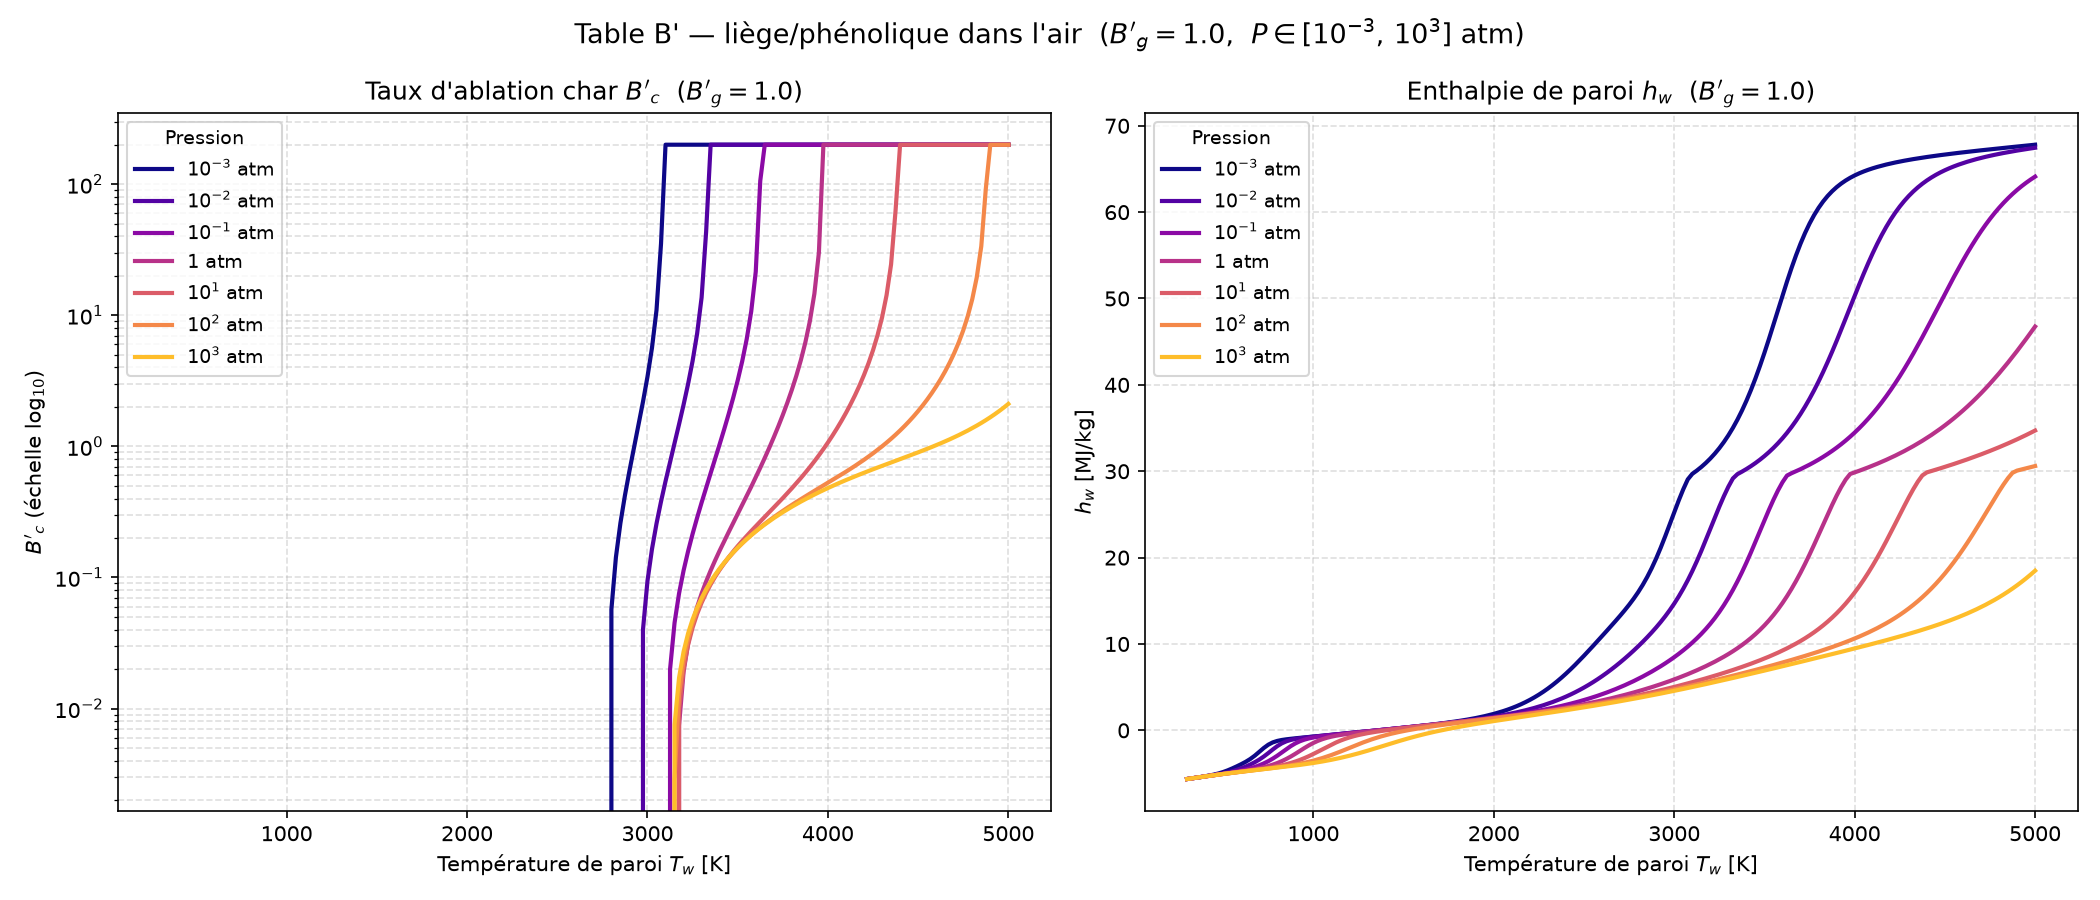

The data file committed next to this chart (first rows):
Bg, P_atm, Tw[K], B'c, hw[MJ/kg], C, H, O, N, CH4, CN, CO, CO2, C2, C2H, C2H2,acetylene, C3, C4, C4H2,butadiyne, C5, HCN, H2, H2O, N2
1.0, 0.001, 3.000000e+02, 0.000000e+00, -5.636110e+00, 1.502170e-114, 2.919800e-36, 7.208510e-75, 1.009920e-78, 1.383500e-01, 1.589750e-70, 1.257690e-10, 1.097120e-02, 1.271300e-132, 2.455050e-92, 1.051700e-40, 1.855540e-132, 6.383070e-170, 2.409610e-77, 1.502000e-171, 6.254810e-24, 4.835360e-04, 4.523920e-01, 3.978030e-01
1.0, 0.001, 3.250000e+02, 0.000000e+00, -5.563340e+00, 5.992150e-105, 4.375810e-33, 8.259700e-69, 2.167790e-72, 1.430200e-01, 1.195790e-64, 2.191530e-09, 1.624990e-02, 1.704390e-121, 1.698210e-84, 3.868100e-37, 3.318940e-121, 1.006670e-155, 8.327240e-71, 3.496050e-157, 6.807750e-22, 1.563410e-03, 4.415780e-01, 3.975880e-01
1.0, 0.001, 3.500000e+02, 0.000000e+00, -5.486040e+00, 1.023700e-96, 2.329620e-30, 1.279730e-63, 5.818360e-67, 1.474030e-01, 1.305570e-59, 2.515670e-08, 2.218780e-02, 5.975630e-112, 9.015170e-78, 4.445740e-34, 1.479450e-111, 1.511250e-143, 3.409550e-65, 7.347610e-145, 3.806590e-20, 4.321970e-03, 4.290480e-01, 3.970400e-01
1.0, 0.001, 3.750000e+02, 0.000000e+00, -5.404910e+00, 1.405130e-89, 5.404360e-28, 4.011410e-59, 2.957180e-62, 1.503060e-01, 3.040050e-55, 2.073050e-07, 2.856900e-02, 1.133040e-103, 6.116050e-72, 2.005220e-31, 3.432750e-103, 5.465930e-133, 2.519690e-60, 3.565190e-134, 1.245680e-18, 1.048960e-02, 4.148220e-01, 3.958130e-01
1.0, 0.001, 4.000000e+02, 0.000000e+00, -5.318810e+00, 2.484250e-83, 6.361270e-26, 3.443590e-55, 3.884080e-58, 1.501470e-01, 2.014290e-51, 1.308890e-06, 3.532350e-02, 2.003980e-96, 7.766040e-67, 4.201960e-29, 7.205280e-96, 9.560040e-124, 4.599210e-56, 8.078190e-125, 2.626980e-17, 2.275300e-02, 3.984030e-01, 3.933720e-01
1.0, 0.001, 4.250000e+02, 0.000000e+00, -5.224350e+00, 8.117240e-78, 4.262790e-24, 1.020990e-51, 1.671610e-54, 1.450660e-01, 4.733150e-48, 6.658430e-06, 4.255720e-02, 5.017060e-90, 2.468170e-62, 4.642330e-27, 2.088200e-89, 1.377910e-115, 2.628950e-52, 1.465210e-116, 3.836580e-16, 4.459930e-02, 3.787460e-01, 3.890250e-01
1.0, 0.001, 4.500000e+02, 0.000000e+00, -5.115740e+00, 6.491420e-73, 1.776110e-22, 1.252590e-48, 2.834700e-51, 1.334230e-01, 4.680040e-45, 2.838730e-05, 5.055390e-02, 2.459550e-84, 2.457970e-58, 2.974820e-25, 1.161220e-83, 2.477920e-108, 5.643660e-49, 3.235810e-109, 4.096630e-15, 7.944910e-02, 3.544590e-01, 3.820870e-01
1.0, 0.001, 4.750000e+02, 0.000000e+00, -4.985280e+00, 1.586080e-68, 4.926570e-21, 7.332560e-46, 2.191290e-48, 1.147750e-01, 2.229240e-42, 1.046170e-04, 5.974110e-02, 3.051090e-79, 9.147840e-55, 1.189170e-23, 1.606800e-78, 7.715090e-102, 5.238970e-46, 1.211830e-102, 3.334420e-14, 1.288760e-01, 3.242650e-01, 3.722390e-01
1.0, 0.001, 5.000000e+02, 0.000000e+00, -4.825420e+00, 1.414010e-64, 9.605400e-20, 2.292400e-43, 8.683710e-46, 9.091920e-02, 5.704550e-40, 3.411880e-04, 7.054360e-02, 1.175920e-74, 1.464530e-51, 3.141140e-22, 6.811790e-74, 5.405850e-96, 2.352560e-43, 1.003310e-96, 2.139990e-13, 1.905290e-01, 2.877410e-01, 3.599260e-01
1.0, 0.001, 5.250000e+02, 0.000000e+00, -4.632830e+00, 5.310650e-61, 1.377520e-18, 4.180130e-41, 1.942440e-43, 6.585680e-02, 8.577000e-38, 1.000510e-03, 8.302080e-02, 1.662770e-70, 1.131890e-48, 5.760290e-21, 1.047120e-69, 1.054130e-90, 5.611890e-41, 2.276470e-91, 1.115940e-12, 2.576190e-01, 2.460560e-01, 3.464470e-01
1.0, 0.001, 5.500000e+02, 0.000000e+00, -4.411980e+00, 9.451540e-58, 1.512840e-17, 4.758850e-39, 2.656190e-41, 4.391500e-02, 8.160850e-36, 2.661900e-03, 9.638090e-02, 9.884180e-67, 4.655940e-46, 7.684290e-20, 6.700040e-66, 6.806800e-86, 7.726290e-39, 1.687670e-86, 4.865820e-12, 3.215150e-01, 2.021220e-01, 3.334040e-01
1.0, 0.001, 5.750000e+02, 0.000000e+00, -4.172270e+00, 8.784870e-55, 1.319800e-16, 3.567920e-37, 2.371440e-39, 2.747280e-02, 5.224220e-34, 6.455170e-03, 1.088250e-01, 2.764290e-63, 1.108590e-43, 7.802460e-19, 1.999940e-62, 1.680420e-81, 6.619150e-37, 4.727630e-82, 1.822400e-11, 3.756830e-01, 1.596900e-01, 3.218730e-01
1.0, 0.001, 6.000000e+02, 0.000000e+00, -3.918010e+00, 4.624220e-52, 9.446860e-16, 1.840600e-35, 1.458810e-37, 1.649790e-02, 2.365650e-32, 1.431380e-02, 1.179480e-01, 3.995060e-60, 1.641670e-41, 6.284690e-18, 3.062650e-59, 1.787940e-77, 3.770630e-35, 5.649010e-78, 6.000880e-11, 4.174070e-01, 1.218240e-01, 3.120090e-01
1.0, 0.001, 6.250000e+02, 0.000000e+00, -3.640470e+00, 1.475650e-49, 5.700730e-15, 6.775130e-34, 6.462290e-36, 9.694710e-03, 7.894450e-31, 2.908670e-02, 1.212450e-01, 3.228700e-57, 1.606050e-39, 4.157650e-17, 2.606250e-56, 9.067370e-74, 1.510150e-33, 3.188020e-74, 1.769610e-10, 4.467490e-01, 8.999230e-02, 3.032320e-01
1.0, 0.001, 6.500000e+02, 0.000000e+00, -3.319340e+00, 3.024120e-47, 2.964970e-14, 1.830750e-32, 2.138300e-34, 5.645020e-03, 2.008470e-29, 5.414200e-02, 1.164680e-01, 1.559960e-54, 1.091370e-37, 2.322130e-16, 1.318690e-53, 2.386850e-70, 4.449540e-32, 9.262920e-71, 4.738830e-10, 4.648430e-01, 6.425420e-02, 2.946480e-01
1.0, 0.001, 6.750000e+02, 0.000000e+00, -2.935560e+00, 4.180330e-45, 1.353150e-13, 3.703480e-31, 5.451630e-33, 3.280570e-03, 4.009440e-28, 9.185670e-02, 1.022920e-01, 4.769950e-52, 5.371720e-36, 1.119040e-15, 4.202540e-51, 3.507020e-67, 1.000780e-30, 1.491360e-67, 1.164980e-09, 4.730690e-01, 4.399480e-02, 2.855080e-01
1.0, 0.001, 7.000000e+02, 0.000000e+00, -2.493950e+00, 4.065410e-43, 5.502790e-13, 5.673780e-30, 1.100770e-31, 1.914430e-03, 6.442730e-27, 1.406980e-01, 7.977300e-02, 9.692660e-50, 1.985090e-34, 4.740410e-15, 8.863110e-49, 3.061090e-64, 1.773520e-29, 1.417130e-64, 2.656070e-09, 4.733360e-01, 2.854120e-02, 2.757380e-01
1.0, 0.001, 7.250000e+02, 0.000000e+00, -2.043680e+00, 2.884350e-41, 2.022870e-12, 6.639820e-29, 1.805840e-30, 1.132780e-03, 8.534960e-26, 1.927150e-01, 5.371980e-02, 1.365210e-47, 5.687190e-33, 1.797770e-14, 1.290860e-46, 1.674860e-61, 2.550540e-28, 8.391590e-62, 5.682440e-09, 4.687550e-01, 1.737720e-02, 2.663000e-01
1.0, 0.001, 7.500000e+02, 0.000000e+00, -1.661920e+00, 1.540670e-39, 6.813820e-12, 6.037930e-28, 2.464780e-29, 6.883860e-04, 9.531350e-25, 2.363680e-01, 3.108430e-02, 1.382470e-45, 1.300260e-31, 6.215090e-14, 1.347210e-44, 6.018320e-59, 3.060590e-27, 3.246140e-59, 1.155550e-08, 4.631670e-01, 9.965300e-03, 2.587270e-01
1.0, 0.001, 7.750000e+02, 0.000000e+00, -1.393580e+00, 6.367950e-38, 2.126470e-11, 4.417230e-27, 2.855180e-28, 4.331700e-04, 9.141680e-24, 2.651170e-01, 1.601190e-02, 1.039040e-43, 2.431040e-30, 1.986780e-13, 1.040510e-42, 1.479110e-56, 3.135050e-26, 8.547220e-57, 2.255350e-08, 4.591270e-01, 5.499650e-03, 2.538110e-01
1.0, 0.001, 8.000000e+02, 0.000000e+00, -1.224010e+00, 2.086110e-36, 6.196000e-11, 2.717400e-26, 2.850040e-27, 2.820080e-04, 7.637420e-23, 2.808430e-01, 7.785970e-03, 5.959930e-42, 3.789810e-29, 5.922770e-13, 6.117140e-41, 2.576210e-54, 2.785260e-25, 1.587960e-54, 4.243000e-08, 4.569710e-01, 3.005760e-03, 2.511110e-01
1.0, 0.001, 8.250000e+02, 0.000000e+00, -1.115050e+00, 5.532000e-35, 1.695170e-10, 1.459330e-25, 2.481790e-26, 1.889830e-04, 5.621210e-22, 2.886350e-01, 3.752120e-03, 2.673740e-40, 5.005420e-28, 1.655260e-12, 2.806090e-39, 3.280870e-52, 2.171730e-24, 2.148530e-52, 7.706400e-08, 4.560090e-01, 1.662290e-03, 2.497530e-01
1.0, 0.001, 8.500000e+02, 0.000000e+00, -1.037260e+00, 1.209830e-33, 4.376510e-10, 7.015330e-25, 1.906120e-25, 1.297600e-04, 3.681990e-21, 2.923810e-01, 1.841130e-03, 9.586520e-39, 5.680300e-27, 4.356860e-12, 1.026600e-37, 3.140490e-50, 1.501690e-23, 2.177000e-50, 1.353370e-07, 4.556230e-01, 9.405470e-04, 2.490840e-01
1.0, 0.001, 8.750000e+02, 0.000000e+00, -9.744510e-01, 2.218300e-32, 1.071200e-09, 3.067500e-24, 1.304410e-24, 9.099770e-05, 2.166630e-20, 2.941980e-01, 9.305460e-04, 2.800210e-37, 5.609500e-26, 1.084980e-11, 3.053970e-36, 2.315340e-48, 9.297950e-23, 1.693280e-48, 2.302710e-07, 4.554830e-01, 5.466500e-04, 2.487500e-01
1.0, 0.001, 9.000000e+02, 0.000000e+00, -9.187450e-01, 3.460530e-31, 2.496330e-09, 1.233380e-23, 8.027820e-24, 6.503410e-05, 1.155290e-19, 2.951030e-01, 4.861680e-04, 6.778080e-36, 4.876080e-25, 2.567440e-11, 7.515720e-35, 1.343620e-46, 5.201150e-22, 1.033490e-46, 3.804360e-07, 4.554400e-01, 3.265340e-04, 2.485790e-01
1.0, 0.001, 9.250000e+02, 0.000000e+00, -8.664280e-01, 4.653410e-30, 5.560560e-09, 4.597530e-23, 4.480970e-23, 4.728810e-05, 5.626160e-19, 2.955670e-01, 2.625790e-04, 1.380430e-34, 3.769480e-24, 5.796500e-11, 1.553790e-33, 6.257480e-45, 2.649960e-21, 5.047880e-45, 6.116460e-07, 4.554340e-01, 2.002790e-04, 2.484870e-01
1.0, 0.001, 9.500000e+02, 0.000000e+00, -8.157290e-01, 5.457430e-29, 1.188090e-08, 1.599320e-22, 2.285840e-22, 3.493600e-05, 2.520130e-18, 2.958140e-01, 1.464120e-04, 2.397860e-33, 2.615580e-23, 1.253190e-10, 2.735910e-32, 2.379660e-43, 1.238770e-20, 2.008020e-43, 9.589450e-07, 4.554410e-01, 1.259480e-04, 2.484370e-01
1.0, 0.001, 9.750000e+02, 0.000000e+00, -7.657830e-01, 5.641030e-28, 2.442750e-08, 5.221140e-22, 1.073020e-21, 2.619360e-05, 1.044970e-17, 2.959490e-01, 8.412640e-05, 3.596180e-32, 1.642630e-22, 2.603170e-10, 4.153950e-31, 7.505620e-42, 5.348330e-20, 6.608860e-42, 1.468880e-06, 4.554500e-01, 8.107760e-05, 2.484080e-01
1.0, 0.001, 1.000000e+03, 0.000000e+00, -7.161540e-01, 5.187860e-27, 4.846710e-08, 1.607460e-21, 4.663940e-21, 1.990970e-05, 4.034250e-17, 2.960250e-01, 4.971440e-05, 4.708090e-31, 9.406860e-22, 5.211040e-10, 5.499160e-30, 1.991130e-40, 2.145410e-19, 1.825370e-40, 2.202090e-06, 4.554590e-01, 5.334240e-05, 2.483910e-01
1.0, 0.001, 1.025000e+03, 0.000000e+00, -6.666190e-01, 4.281400e-26, 9.304240e-08, 4.687540e-21, 1.887620e-20, 1.532780e-05, 1.457700e-16, 2.960700e-01, 3.015770e-05, 5.434350e-30, 4.945610e-21, 1.008020e-09, 6.411530e-29, 4.499360e-39, 8.039020e-19, 4.285510e-39, 3.236070e-06, 4.554660e-01, 3.581430e-05, 2.483800e-01
1.0, 0.001, 1.050000e+03, 0.000000e+00, -6.170640e-01, 3.195260e-25, 1.732200e-07, 1.299810e-20, 7.149870e-20, 1.194180e-05, 4.952990e-16, 2.960960e-01, 1.874570e-05, 5.580260e-29, 2.401710e-20, 1.888850e-09, 6.643520e-28, 8.760120e-38, 2.827560e-18, 8.652020e-38, 4.668290e-06, 4.554710e-01, 2.450460e-05, 2.483720e-01
1.0, 0.001, 1.075000e+03, 0.000000e+00, -5.674220e-01, 2.171660e-24, 3.134160e-07, 3.439300e-20, 2.546280e-19, 9.408020e-06, 1.589380e-15, 2.961120e-01, 1.191980e-05, 5.139310e-28, 1.083310e-19, 3.436270e-09, 6.168510e-27, 1.484870e-36, 9.376810e-18, 1.517970e-36, 6.619370e-06, 4.554750e-01, 1.706440e-05, 2.483670e-01
1.0, 0.001, 1.100000e+03, 0.000000e+00, -5.176540e-01, 1.352730e-23, 5.521940e-07, 8.711720e-20, 8.561680e-19, 7.489650e-06, 4.835510e-15, 2.961220e-01, 7.741700e-06, 4.276790e-27, 4.561530e-19, 6.081580e-09, 5.170820e-26, 2.212010e-35, 2.943600e-17, 2.336650e-35, 9.236500e-06, 4.554770e-01, 1.208030e-05, 2.483630e-01
1.0, 0.001, 1.125000e+03, 0.000000e+00, -4.677360e-01, 7.767570e-23, 9.490190e-07, 2.118570e-19, 2.728440e-18, 6.021140e-06, 1.399760e-14, 2.961290e-01, 5.128560e-06, 3.237640e-26, 1.801300e-18, 1.049030e-08, 3.940010e-25, 2.921080e-34, 8.779530e-17, 3.183400e-34, 1.269690e-05, 4.554780e-01, 8.684400e-06, 2.483600e-01
1.0, 0.001, 1.150000e+03, 0.000000e+00, -4.176530e-01, 4.133480e-22, 1.593560e-06, 4.959480e-19, 8.269670e-18, 4.885290e-06, 3.867860e-14, 2.961330e-01, 3.460880e-06, 2.243440e-25, 6.698880e-18, 1.766590e-08, 2.745980e-24, 3.446430e-33, 2.496240e-16, 3.869130e-33, 1.721120e-05, 4.554780e-01, 6.333570e-06, 2.483560e-01
1.0, 0.001, 1.175000e+03, 0.000000e+00, -3.673950e-01, 2.048380e-21, 2.618280e-06, 1.120310e-18, 2.391480e-17, 3.998160e-06, 1.023260e-13, 2.961350e-01, 2.376270e-06, 1.430960e-24, 2.355180e-17, 2.908890e-08, 1.760500e-23, 3.659240e-32, 6.786560e-16, 4.225930e-32, 2.302710e-05, 4.554760e-01, 4.681800e-06, 2.483520e-01
1.0, 0.001, 1.200000e+03, 0.000000e+00, -3.169540e-01, 9.495080e-21, 4.215020e-06, 2.447430e-18, 6.617910e-17, 3.298880e-06, 2.598820e-13, 2.961370e-01, 1.658270e-06, 8.445270e-24, 7.855660e-17, 4.690050e-08, 1.043720e-22, 3.519410e-31, 1.769210e-15, 4.175580e-31, 3.043260e-05, 4.554730e-01, 3.504860e-06, 2.483470e-01
1.0, 0.001, 1.225000e+03, 0.000000e+00, -2.663210e-01, 4.133870e-20, 6.656710e-06, 5.181320e-18, 1.757190e-16, 2.742890e-06, 6.352280e-13, 2.961380e-01, 1.174970e-06, 4.633830e-23, 2.493890e-16, 7.413980e-08, 5.749370e-22, 3.084860e-30, 4.433990e-15, 3.755440e-30, 3.975920e-05, 4.554670e-01, 2.655150e-06, 2.483420e-01
1.0, 0.001, 1.250000e+03, 0.000000e+00, -2.154880e-01, 1.696750e-19, 1.032510e-05, 1.064980e-17, 4.487790e-16, 2.297200e-06, 1.497770e-12, 2.961380e-01, 8.445280e-07, 2.374140e-22, 7.557900e-16, 1.150440e-07, 2.955730e-21, 2.478050e-29, 1.070830e-14, 3.091750e-29, 5.138530e-05, 4.554590e-01, 2.034060e-06, 2.483350e-01
1.0, 0.001, 1.275000e+03, 0.000000e+00, -1.644440e-01, 6.588440e-19, 1.574540e-05, 2.128960e-17, 1.104980e-15, 1.937140e-06, 3.413850e-12, 2.961380e-01, 6.152470e-07, 1.140410e-21, 2.192510e-15, 1.754270e-07, 1.423920e-20, 1.833680e-28, 2.497520e-14, 2.342100e-28, 6.573820e-05, 4.554490e-01, 1.574750e-06, 2.483270e-01
1.0, 0.001, 1.300000e+03, 0.000000e+00, -1.131760e-01, 2.427960e-18, 2.363010e-05, 4.145800e-17, 2.628430e-15, 1.644120e-06, 7.536580e-12, 2.961370e-01, 4.539340e-07, 5.154910e-21, 6.103750e-15, 2.631400e-07, 6.452260e-20, 1.255840e-27, 5.636780e-14, 1.640390e-27, 8.329730e-05, 4.554350e-01, 1.231320e-06, 2.483170e-01
1.0, 0.001, 1.325000e+03, 0.000000e+00, -6.166860e-02, 8.516890e-18, 3.493160e-05, 7.876010e-17, 6.052100e-15, 1.403990e-06, 1.614440e-11, 2.961360e-01, 3.389450e-07, 2.200310e-20, 1.634480e-14, 3.886330e-07, 2.759640e-19, 7.995460e-27, 1.233370e-13, 1.066990e-26, 1.045960e-04, 4.554160e-01, 9.718500e-07, 2.483050e-01
1.0, 0.001, 1.350000e+03, 0.000000e+00, -9.899280e-03, 2.851590e-17, 5.090640e-05, 1.461690e-16, 1.351340e-14, 1.205900e-06, 3.361340e-11, 2.961340e-01, 2.559570e-07, 8.896700e-20, 4.219210e-14, 5.656300e-07, 1.117640e-18, 4.751370e-26, 2.620890e-13, 6.471840e-26, 1.302230e-04, 4.553920e-01, 7.738760e-07, 2.482900e-01
1.0, 0.001, 1.375000e+03, 0.000000e+00, 4.215850e-02, 9.136170e-17, 7.319180e-05, 2.653390e-16, 2.930880e-14, 1.041470e-06, 6.812760e-11, 2.961300e-01, 1.953610e-07, 3.417770e-19, 1.052010e-13, 8.119190e-07, 4.298930e-18, 2.645400e-25, 5.417320e-13, 3.674560e-25, 1.608250e-04, 4.553600e-01, 6.214100e-07, 2.482710e-01
1.0, 0.001, 1.400000e+03, 0.000000e+00, 9.453870e-02, 2.807600e-16, 1.038960e-04, 4.716940e-16, 6.184130e-14, 9.041510e-07, 1.346100e-10, 2.961260e-01, 1.506220e-07, 1.250880e-18, 2.538370e-13, 1.150280e-06, 1.574800e-17, 1.384790e-24, 1.090800e-12, 1.959890e-24, 1.971050e-04, 4.553190e-01, 5.029500e-07, 2.482490e-01
1.0, 0.001, 1.425000e+03, 0.000000e+00, 1.472840e-01, 8.293820e-16, 1.457040e-04, 8.220640e-16, 1.271260e-13, 7.888200e-07, 2.596320e-10, 2.961200e-01, 1.172430e-07, 4.372800e-18, 5.937240e-13, 1.609540e-06, 5.508260e-17, 6.837570e-24, 2.142550e-12, 9.852190e-24, 2.398240e-04, 4.552670e-01, 4.101360e-07, 2.482220e-01
1.0, 0.001, 1.450000e+03, 0.000000e+00, 2.004490e-01, 2.359970e-15, 2.019970e-04, 1.405980e-15, 2.549460e-13, 6.914270e-07, 4.894490e-10, 2.961120e-01, 9.209030e-08, 1.463530e-17, 1.348370e-12, 2.225810e-06, 1.844040e-16, 3.194210e-23, 4.110480e-12, 4.682110e-23, 2.898030e-04, 4.552000e-01, 3.368360e-07, 2.481900e-01
1.0, 0.001, 1.475000e+03, 0.000000e+00, 2.540970e-01, 6.480650e-15, 2.769970e-04, 2.362060e-15, 4.994160e-13, 6.087520e-07, 9.028800e-10, 2.961010e-01, 7.295660e-08, 4.700100e-17, 2.977700e-12, 3.043820e-06, 5.921920e-16, 1.415770e-22, 7.711690e-12, 2.109600e-22, 3.479180e-04, 4.551150e-01, 2.785060e-07, 2.481510e-01
1.0, 0.001, 1.500000e+03, 0.000000e+00, 3.083100e-01, 1.720530e-14, 3.759150e-04, 3.901480e-15, 9.567230e-13, 5.382200e-07, 1.631540e-09, 2.960860e-01, 5.827060e-08, 1.451350e-16, 6.403290e-12, 4.118450e-06, 1.828090e-15, 5.969470e-22, 1.416390e-11, 9.035740e-22, 4.151000e-04, 4.550080e-01, 2.317530e-07, 2.481040e-01
1.0, 0.001, 1.525000e+03, 0.000000e+00, 3.631860e-01, 4.423440e-14, 5.051350e-04, 6.340890e-15, 1.794290e-12, 4.777560e-07, 2.890990e-09, 2.960670e-01, 4.690180e-08, 4.317550e-16, 1.342590e-11, 5.516400e-06, 5.435250e-15, 2.400250e-21, 2.549410e-11, 3.688220e-21, 4.923340e-04, 4.548730e-01, 1.940220e-07, 2.480490e-01
1.0, 0.001, 1.550000e+03, 0.000000e+00, 4.188410e-01, 1.103020e-13, 6.724050e-04, 1.014820e-14, 3.297800e-12, 4.256830e-07, 5.027980e-09, 2.960420e-01, 3.802910e-08, 1.239620e-15, 2.748090e-11, 7.317980e-06, 1.559270e-14, 9.224830e-21, 4.501310e-11, 1.438040e-20, 5.806560e-04, 4.547050e-01, 1.633690e-07, 2.479830e-01
1.0, 0.001, 1.575000e+03, 0.000000e+00, 4.754170e-01, 2.671580e-13, 8.870530e-04, 1.600520e-14, 5.945600e-12, 3.806360e-07, 8.590530e-09, 2.960100e-01, 3.105070e-08, 3.440780e-15, 5.497430e-11, 9.619070e-06, 4.323580e-14, 3.396060e-20, 7.803170e-11, 5.367510e-20, 6.811450e-04, 4.544950e-01, 1.383120e-07, 2.479040e-01
1.0, 0.001, 1.600000e+03, 0.000000e+00, 5.330810e-01, 6.293650e-13, 1.160220e-03, 2.489190e-14, 1.052440e-11, 3.414970e-07, 1.443070e-08, 2.959700e-01, 2.552140e-08, 9.247770e-15, 1.075950e-10, 1.253310e-05, 1.160600e-13, 1.200010e-19, 1.329230e-10, 1.921830e-19, 7.949240e-04, 4.542340e-01, 1.177050e-07, 2.478120e-01
1.0, 0.001, 1.625000e+03, 0.000000e+00, 5.920310e-01, 1.443930e-12, 1.505090e-03, 3.819950e-14, 1.830580e-11, 3.073470e-07, 2.385260e-08, 2.959190e-01, 2.110950e-08, 2.410310e-14, 2.062350e-10, 1.619330e-05, 3.020560e-13, 4.077660e-19, 2.226710e-10, 6.613440e-19, 9.231480e-04, 4.539140e-01, 1.006600e-07, 2.477030e-01
1.0, 0.001, 1.650000e+03, 0.000000e+00, 6.524960e-01, 3.230110e-12, 1.937210e-03, 5.787820e-14, 3.131240e-11, 2.774270e-07, 3.882210e-08, 2.958550e-01, 1.756520e-08, 6.100600e-14, 3.875040e-10, 2.075450e-05, 7.632620e-13, 1.334840e-18, 3.670970e-10, 2.191270e-18, 1.067000e-03, 4.535200e-01, 8.648290e-08, 2.475750e-01
1.0, 0.001, 1.675000e+03, 0.000000e+00, 7.147470e-01, 7.053600e-12, 2.474690e-03, 8.663100e-14, 5.271070e-11, 2.511070e-07, 6.226110e-08, 2.957750e-01, 1.469950e-08, 1.501440e-13, 7.143500e-10, 2.639570e-05, 1.875060e-12, 4.216600e-18, 5.959970e-10, 7.002590e-18, 1.227690e-03, 4.530410e-01, 7.462880e-08, 2.474250e-01
1.0, 0.001, 1.700000e+03, 0.000000e+00, 7.790960e-01, 1.505180e-11, 3.138560e-03, 1.281620e-13, 8.738550e-11, 2.278600e-07, 9.845310e-08, 2.956770e-01, 1.236830e-08, 3.597640e-13, 1.293080e-09, 3.332180e-05, 4.483890e-12, 1.287360e-17, 9.535190e-10, 2.161760e-17, 1.406410e-03, 4.524580e-01, 6.466610e-08, 2.472500e-01
1.0, 0.001, 1.725000e+03, 0.000000e+00, 8.458990e-01, 3.141830e-11, 3.953020e-03, 1.874920e-13, 1.427650e-10, 2.072480e-07, 1.535960e-07, 2.955560e-01, 1.046050e-08, 8.402470e-13, 2.300130e-09, 4.176520e-05, 1.044970e-11, 3.804370e-17, 1.504150e-09, 6.456480e-17, 1.604380e-03, 4.517540e-01, 5.625160e-08, 2.470460e-01
1.0, 0.001, 1.750000e+03, 0.000000e+00, 9.155690e-01, 6.421060e-11, 4.945730e-03, 2.713610e-13, 2.299910e-10, 1.888990e-07, 2.365450e-07, 2.954090e-01, 8.890340e-09, 1.914940e-12, 4.023500e-09, 5.198780e-05, 2.375970e-11, 1.089740e-16, 2.340820e-09, 1.868270e-16, 1.822780e-03, 4.509070e-01, 4.911060e-08, 2.468090e-01
1.0, 0.001, 1.775000e+03, 0.000000e+00, 9.885690e-01, 1.286020e-10, 6.148110e-03, 3.887190e-13, 3.655610e-10, 1.725000e-07, 3.598030e-07, 2.952310e-01, 7.591060e-09, 4.262960e-12, 6.925870e-09, 6.428140e-05, 5.276230e-11, 3.029620e-16, 3.595650e-09, 5.244720e-16, 2.062740e-03, 4.498940e-01, 4.302230e-08, 2.465340e-01
... 4,665 more rows
